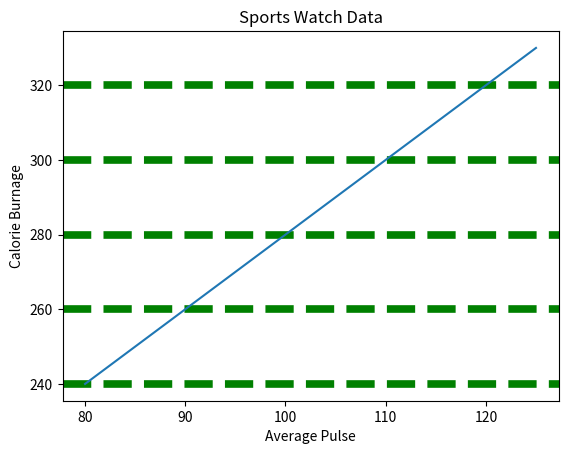

Python code for this plot:
# Most of the matplotlib utilities lies under the pyplot submodule, and are usually imported under the plt alias
# The Pyplot package can be referred to as plt
import matplotlib.pyplot as plt
import numpy as np
x = np.array([80, 85, 90, 95, 100, 105, 110, 115, 120, 125])
y = np.array([240, 250, 260, 270, 280, 290, 300, 310, 320, 330])
plt.title("Sports Watch Data")
plt.xlabel("Average Pulse")
plt.ylabel("Calorie Burnage")
plt.plot(x, y)
# Add grid line to a plot using the grid() function
# Display only grid lines for the x-axis
# Set line properties for the grid
plt.grid(axis='y', color='green', linestyle='--', linewidth=5.5)
plt.show()
